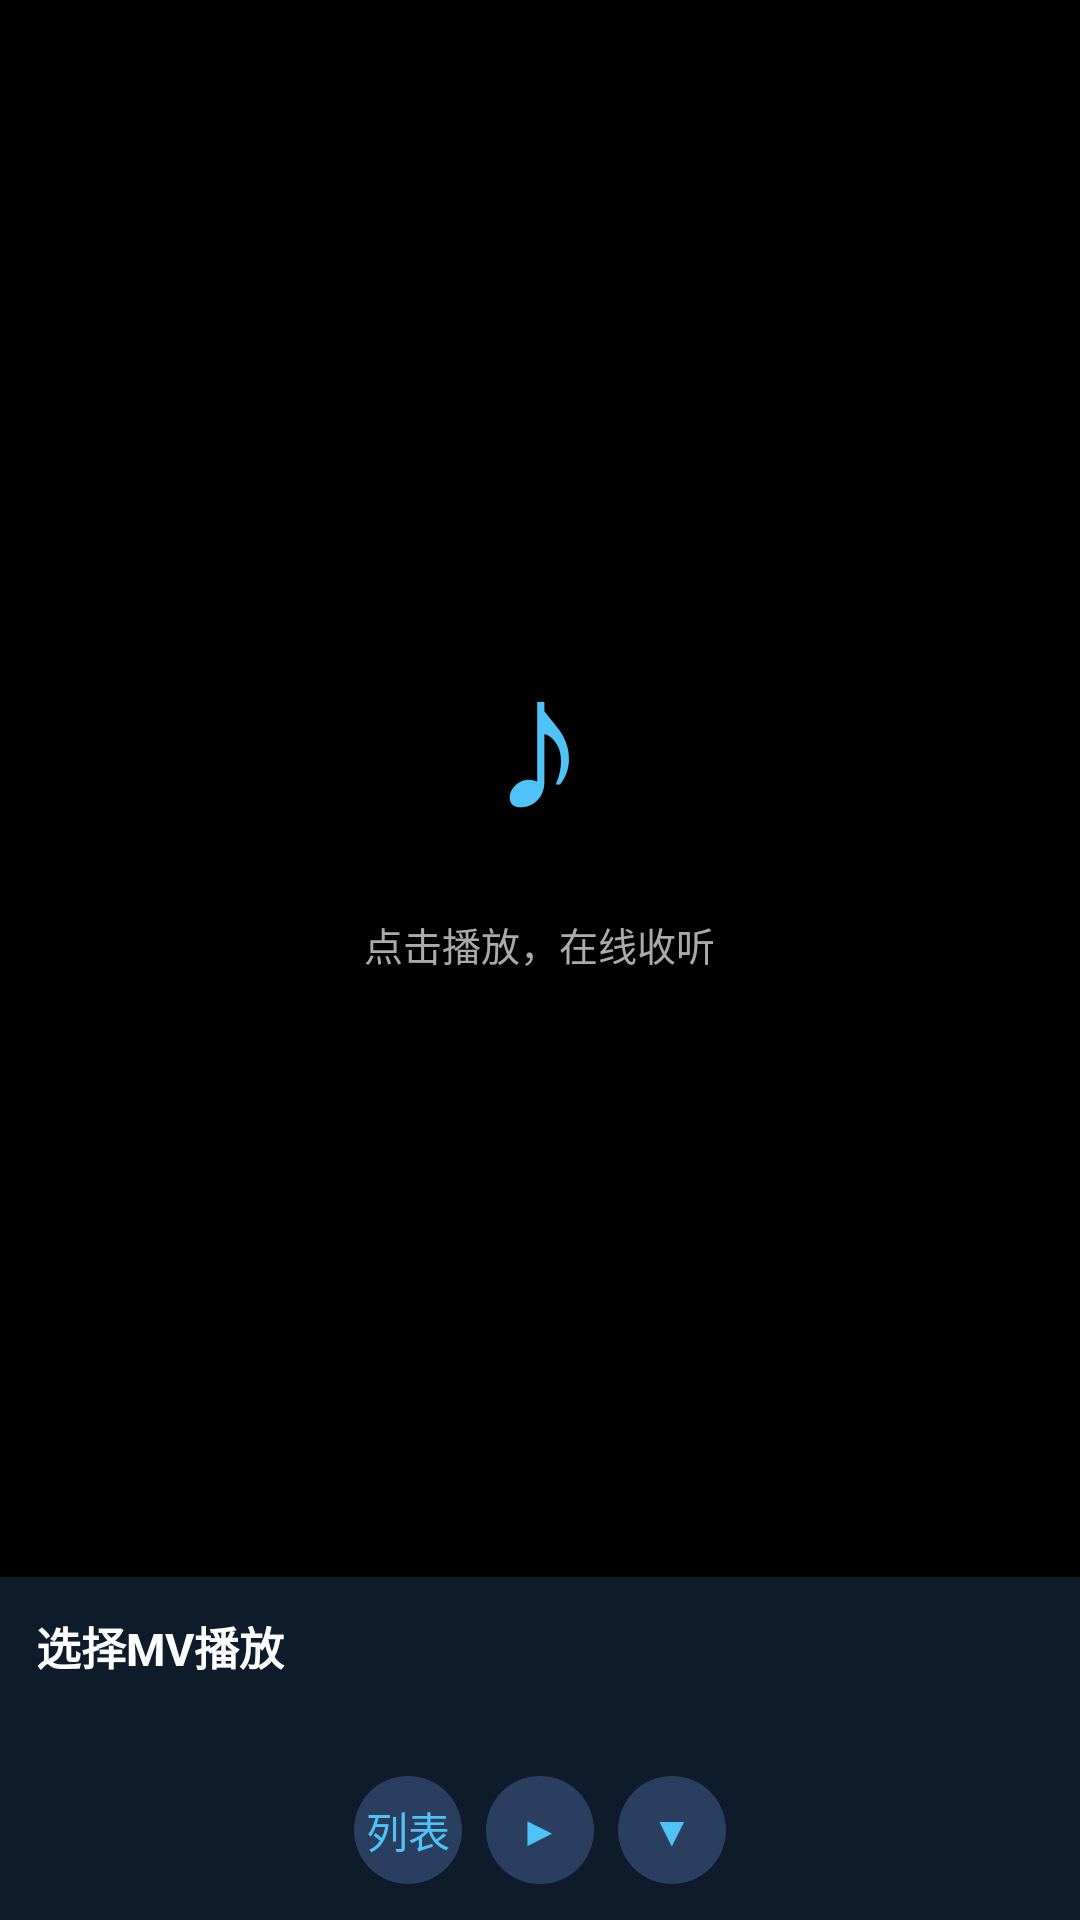

Here is an Android app screen rendered from its layout file. Give the layout XML and the strings, colors and styles it references.
<!-- AndroidManifest.xml: application theme AppTheme -->
<!-- res/layout/activity_mv.xml -->
<?xml version="1.0" encoding="utf-8"?>
<LinearLayout xmlns:android="http://schemas.android.com/apk/res/android"
    android:layout_width="match_parent"
    android:layout_height="match_parent"
    android:orientation="vertical"
    android:background="@color/bg_darker" >

    
    <LinearLayout
        android:id="@+id/llLocalMV"
        android:layout_width="match_parent"
        android:layout_height="match_parent"
        android:orientation="vertical"
        android:visibility="gone" >

        <LinearLayout
            android:layout_width="match_parent"
            android:layout_height="48dp"
            android:orientation="horizontal"
            android:background="@color/bg_header"
            android:gravity="center_vertical"
            android:paddingLeft="16dp"
            android:paddingRight="16dp" >

            <TextView
                android:layout_width="0dp"
                android:layout_height="wrap_content"
                android:layout_weight="1"
                android:text="本地MV"
                android:textColor="@color/accent"
                android:textSize="16sp"
                android:textStyle="bold" />

            <TextView
                android:id="@+id/tvMVCount"
                android:layout_width="wrap_content"
                android:layout_height="wrap_content"
                android:text=""
                android:textColor="@color/text_hint"
                android:textSize="12sp" />
        </LinearLayout>

        <ListView
            android:id="@+id/lvLocalMV"
            android:layout_width="match_parent"
            android:layout_height="0dp"
            android:layout_weight="1"
            android:cacheColorHint="@color/transparent"
            android:divider="@color/divider"
            android:dividerHeight="1dp" />

        <TextView
            android:id="@+id/tvNoLocalMV"
            android:layout_width="match_parent"
            android:layout_height="0dp"
            android:layout_weight="1"
            android:gravity="center"
            android:text="暂无本地MV\n去搜索页面下载MV吧"
            android:textColor="@color/text_hint"
            android:textSize="14sp"
            android:visibility="gone" />
    </LinearLayout>

    
    <LinearLayout
        android:id="@+id/llMVPlayer"
        android:layout_width="match_parent"
        android:layout_height="match_parent"
        android:orientation="vertical" >

        <LinearLayout
            android:layout_width="match_parent"
            android:layout_height="0dp"
            android:layout_weight="1"
            android:orientation="vertical"
            android:gravity="center"
            android:background="@android:color/black" >

            <TextView
                android:id="@+id/tvMVIcon"
                android:layout_width="wrap_content"
                android:layout_height="wrap_content"
                android:text="♪"
                android:textColor="@color/accent"
                android:textSize="64sp" />

            <TextView
                android:id="@+id/tvMVStatus"
                android:layout_width="wrap_content"
                android:layout_height="wrap_content"
                android:layout_marginTop="16dp"
                android:text="点击播放，在线收听"
                android:textColor="@color/text_secondary"
                android:textSize="13sp" />
        </LinearLayout>

        <LinearLayout
            android:layout_width="match_parent"
            android:layout_height="wrap_content"
            android:orientation="vertical"
            android:padding="12dp"
            android:background="@color/bg_header" >

            <TextView
                android:id="@+id/tvMVTitle"
                android:layout_width="match_parent"
                android:layout_height="wrap_content"
                android:text="选择MV播放"
                android:textColor="@color/text_primary"
                android:textSize="15sp"
                android:textStyle="bold"
                android:singleLine="true" />

            <TextView
                android:id="@+id/tvMVArtist"
                android:layout_width="match_parent"
                android:layout_height="wrap_content"
                android:layout_marginTop="4dp"
                android:text=""
                android:textColor="@color/text_secondary"
                android:textSize="12sp" />

            <TextView
                android:id="@+id/tvFormatTip"
                android:layout_width="match_parent"
                android:layout_height="wrap_content"
                android:layout_marginTop="6dp"
                android:text="MV为MKV视频格式，本机仅播放音频"
                android:textColor="#FFCC80"
                android:textSize="11sp"
                android:visibility="gone" />

            <LinearLayout
                android:layout_width="match_parent"
                android:layout_height="wrap_content"
                android:orientation="horizontal"
                android:gravity="center"
                android:layout_marginTop="12dp" >

                <Button
                    android:id="@+id/btnMVBack"
                    style="@style/ActionButton"
                    android:text="列表" />

                <Button
                    android:id="@+id/btnMVPlay"
                    style="@style/ActionButton"
                    android:layout_marginLeft="8dp"
                    android:text="▶" />

                <Button
                    android:id="@+id/btnMVDownload"
                    style="@style/ActionButton"
                    android:layout_marginLeft="8dp"
                    android:text="▼" />
            </LinearLayout>
        </LinearLayout>
    </LinearLayout>

</LinearLayout>
<!-- resources referenced by this layout -->
<resources>
  <color name="accent">#4FC3F7</color>
  <color name="bg_darker">#0F0F23</color>
  <color name="bg_header">#0D1B2A</color>
  <color name="divider">#2A3F5F</color>
  <color name="text_hint">#666666</color>
  <color name="text_primary">#FFFFFF</color>
  <color name="text_secondary">#AAAAAA</color>
  <color name="transparent">#00000000</color>
  <style name="ActionButton">
          <item name="android:layout_width">36dp</item>
          <item name="android:layout_height">36dp</item>
          <item name="android:gravity">center</item>
          <item name="android:textSize">14sp</item>
          <item name="android:textColor">@color/accent</item>
          <item name="android:background">@drawable/bg_circle_button</item>
      </style>
  <style name="AppTheme" parent="@android:style/Theme.NoTitleBar">
          <item name="android:windowBackground">@color/bg_dark</item>
          <item name="android:textColor">@color/text_primary</item>
          <item name="android:textColorHint">@color/text_hint</item>
      </style>
  <!-- drawable bg_circle_button (drawable) -->
  <?xml version="1.0" encoding="utf-8"?>
  <selector xmlns:android="http://schemas.android.com/apk/res/android">
      <item android:state_pressed="true">
          <shape android:shape="oval">
              <solid android:color="#1B9AAA" />
          </shape>
      </item>
      <item>
          <shape android:shape="oval">
              <solid android:color="#2A3F5F" />
          </shape>
      </item>
  </selector>
  <color name="bg_dark">#16213E</color>
</resources>
